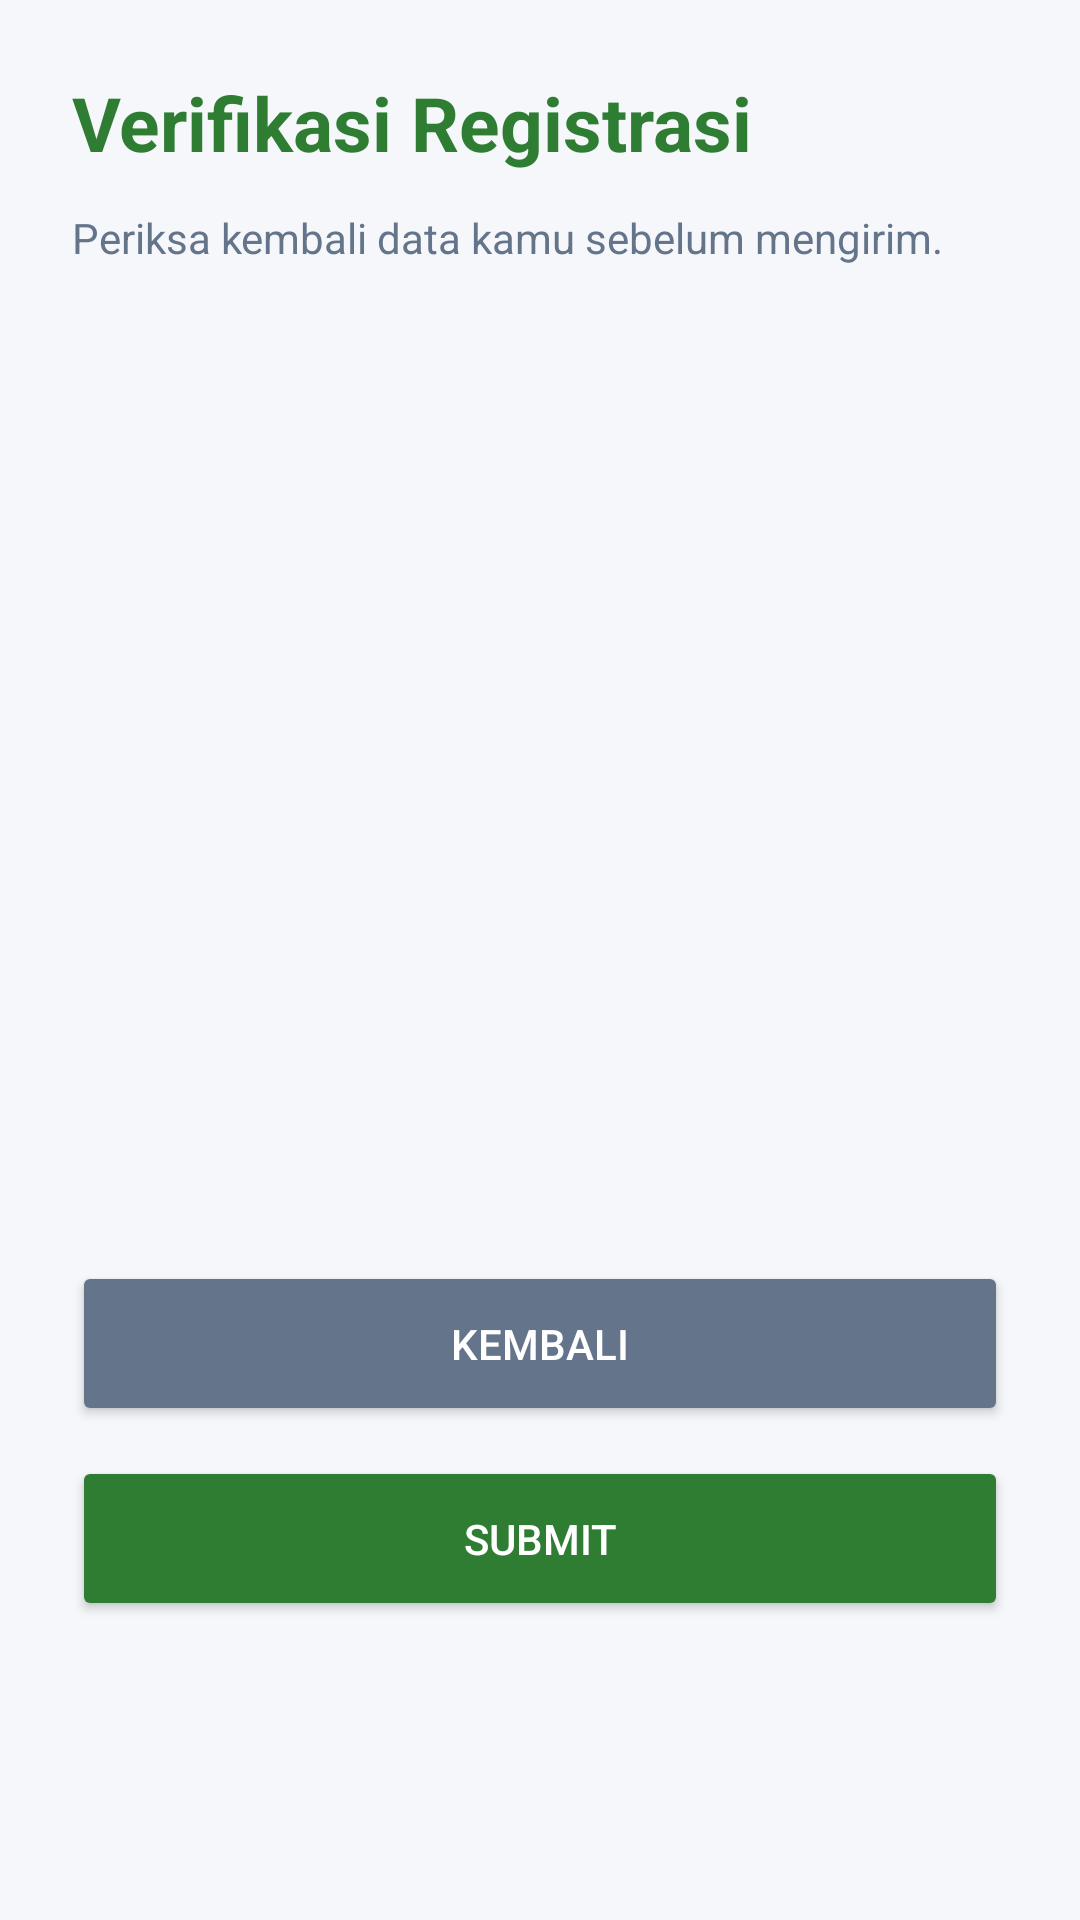

This screen was rendered from an Android layout file. Write that file and the resources it references.
<!-- AndroidManifest.xml: application theme Theme.HavenProperty -->
<!-- res/layout/activity_verification.xml -->
<?xml version="1.0" encoding="utf-8"?>
<ScrollView xmlns:android="http://schemas.android.com/apk/res/android"
    android:layout_width="match_parent"
    android:layout_height="match_parent"
    android:background="#F5F7FA"
    android:fillViewport="true">

    <LinearLayout
        android:layout_width="match_parent"
        android:layout_height="wrap_content"
        android:orientation="vertical"
        android:padding="24dp">

        <TextView
            android:layout_width="match_parent"
            android:layout_height="wrap_content"
            android:text="Verifikasi Registrasi"
            android:textColor="#2E7D32"
            android:textSize="25sp"
            android:textStyle="bold"
            android:layout_marginBottom="12dp" />

        <TextView
            android:layout_width="match_parent"
            android:layout_height="wrap_content"
            android:text="Periksa kembali data kamu sebelum mengirim."
            android:textColor="#64748B"
            android:textSize="14sp"
            android:layout_marginBottom="20dp" />

        <TextView
            android:id="@+id/tvNama"
            android:layout_width="match_parent"
            android:layout_height="wrap_content"
            android:padding="10dp"
            android:textColor="#1E293B"
            android:textSize="16sp" />

        <TextView
            android:id="@+id/tvEmail"
            android:layout_width="match_parent"
            android:layout_height="wrap_content"
            android:padding="10dp"
            android:textColor="#1E293B"
            android:textSize="16sp" />

        <TextView
            android:id="@+id/tvTanggalLahir"
            android:layout_width="match_parent"
            android:layout_height="wrap_content"
            android:padding="10dp"
            android:textColor="#1E293B"
            android:textSize="16sp" />

        <TextView
            android:id="@+id/tvGender"
            android:layout_width="match_parent"
            android:layout_height="wrap_content"
            android:padding="10dp"
            android:textColor="#1E293B"
            android:textSize="16sp" />

        <TextView
            android:id="@+id/tvUsername"
            android:layout_width="match_parent"
            android:layout_height="wrap_content"
            android:padding="10dp"
            android:textColor="#1E293B"
            android:textSize="16sp" />

        <TextView
            android:id="@+id/tvPassword"
            android:layout_width="match_parent"
            android:layout_height="wrap_content"
            android:padding="10dp"
            android:textColor="#1E293B"
            android:textSize="16sp" />

        <TextView
            android:id="@+id/tvConfirmPassword"
            android:layout_width="match_parent"
            android:layout_height="wrap_content"
            android:padding="10dp"
            android:textColor="#1E293B"
            android:textSize="16sp" />

        <Button
            android:id="@+id/btnKembali"
            android:layout_width="match_parent"
            android:layout_height="55dp"
            android:layout_marginTop="20dp"
            android:text="Kembali"
            android:backgroundTint="#64748B"
            android:textColor="#FFFFFF" />

        <Button
            android:id="@+id/btnSubmit"
            android:layout_width="match_parent"
            android:layout_height="55dp"
            android:layout_marginTop="10dp"
            android:text="Submit"
            android:backgroundTint="#2E7D32"
            android:textColor="#FFFFFF" />

    </LinearLayout>
</ScrollView>
<!-- resources referenced by this layout -->
<resources>
  <style name="Theme.HavenProperty" parent="Theme.Material3.DayNight" />
</resources>
